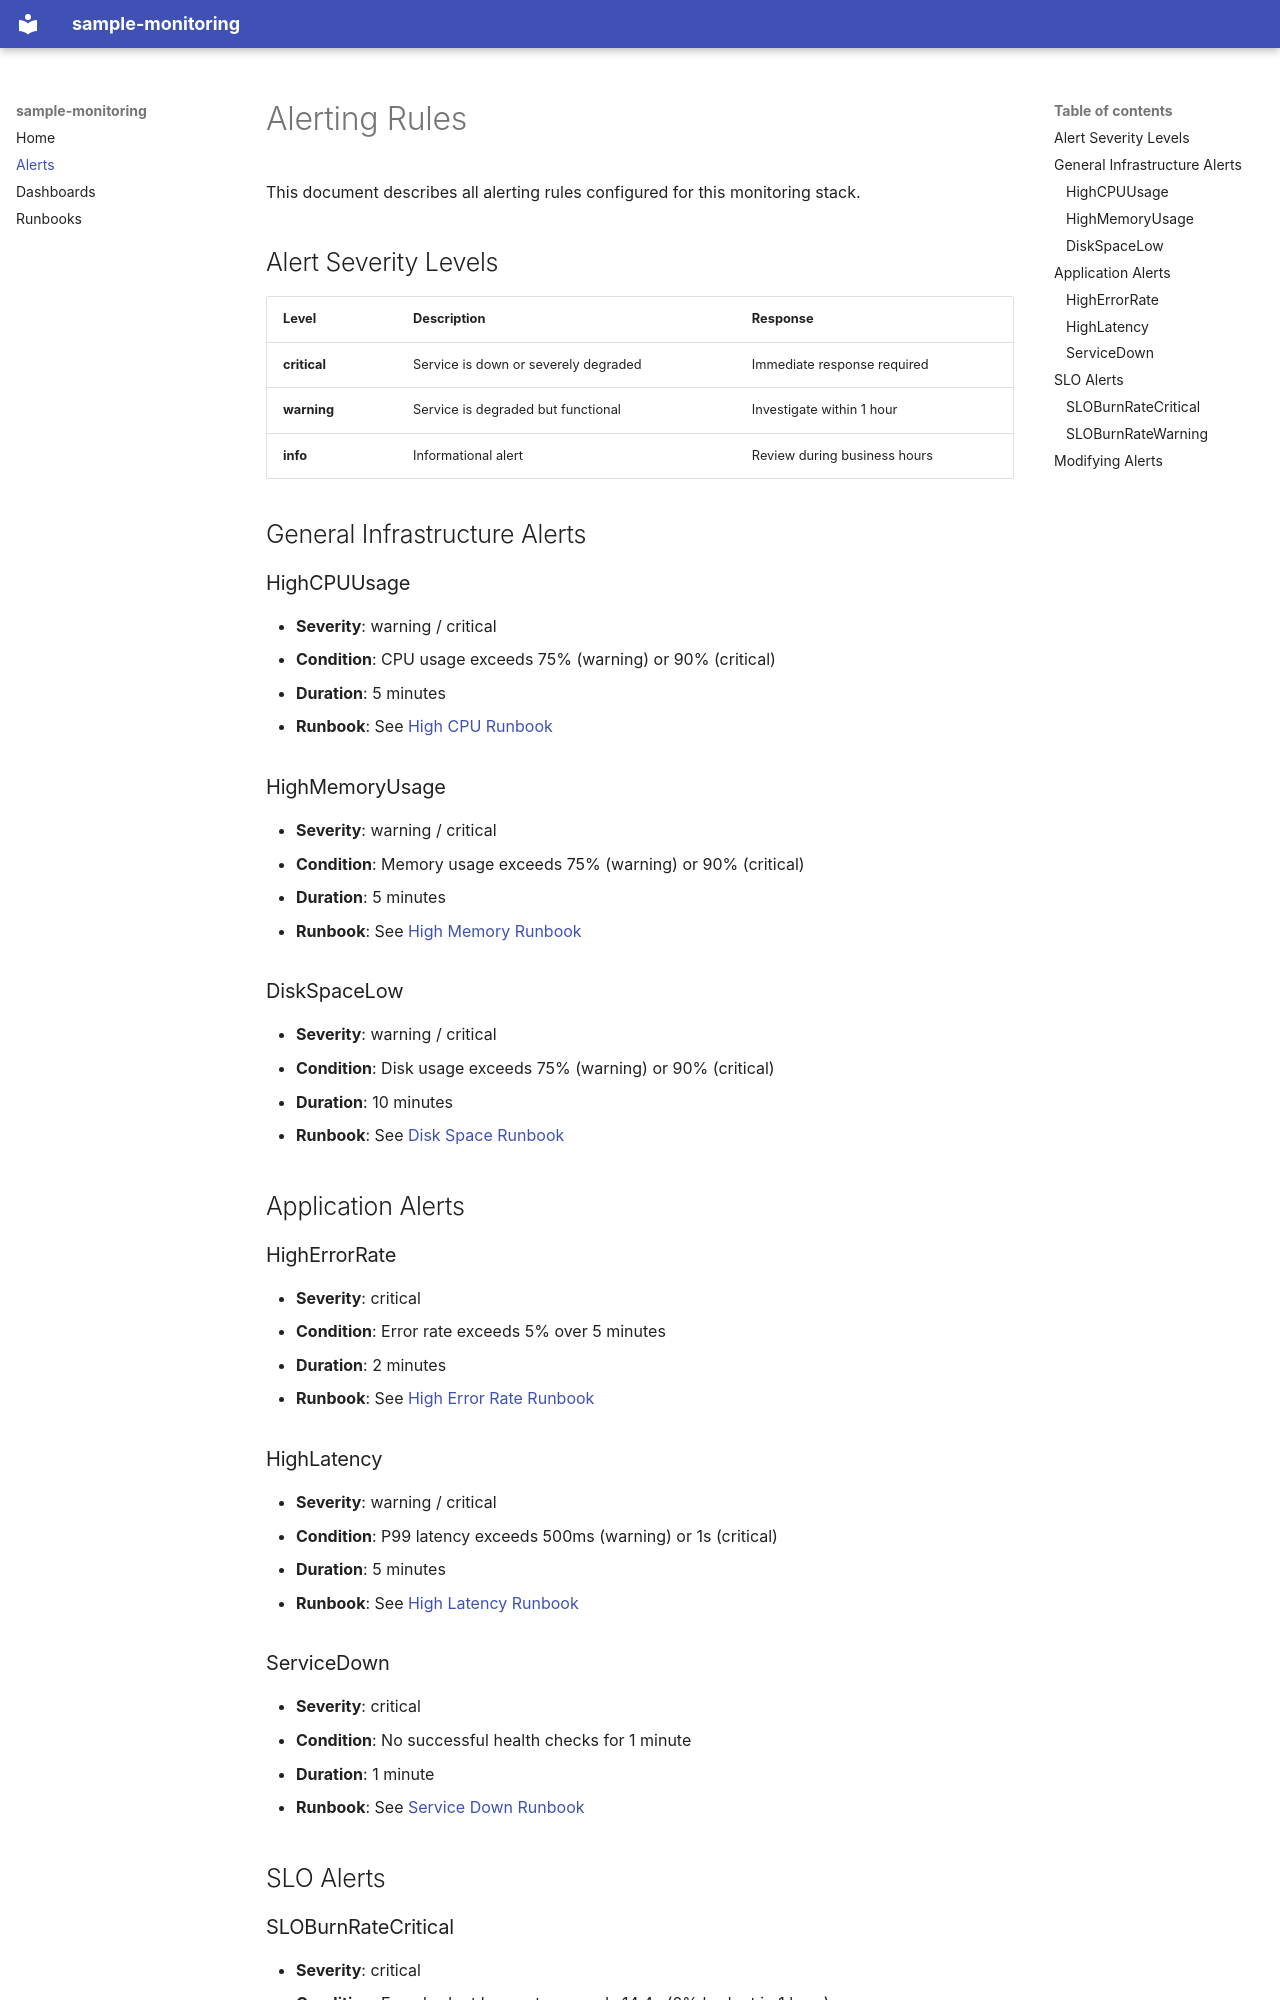

repository: ayoinc/portal-template-ci-04 · page: alerts/index.html · generator: mkdocs

# Alerting Rules

This document describes all alerting rules configured for this monitoring stack.

## Alert Severity Levels

| Level | Description | Response |
|-------|-------------|----------|
| **critical** | Service is down or severely degraded | Immediate response required |
| **warning** | Service is degraded but functional | Investigate within 1 hour |
| **info** | Informational alert | Review during business hours |

## General Infrastructure Alerts

### HighCPUUsage

- **Severity**: warning / critical
- **Condition**: CPU usage exceeds 75% (warning) or 90% (critical)
- **Duration**: 5 minutes
- **Runbook**: See [High CPU Runbook](runbooks.md#high-cpu-usage)

### HighMemoryUsage

- **Severity**: warning / critical
- **Condition**: Memory usage exceeds 75% (warning) or 90% (critical)
- **Duration**: 5 minutes
- **Runbook**: See [High Memory Runbook](runbooks.md#high-memory-usage)

### DiskSpaceLow

- **Severity**: warning / critical
- **Condition**: Disk usage exceeds 75% (warning) or 90% (critical)
- **Duration**: 10 minutes
- **Runbook**: See [Disk Space Runbook](runbooks.md#disk-space-low)

## Application Alerts

### HighErrorRate

- **Severity**: critical
- **Condition**: Error rate exceeds 5% over 5 minutes
- **Duration**: 2 minutes
- **Runbook**: See [High Error Rate Runbook](runbooks.md#high-error-rate)

### HighLatency

- **Severity**: warning / critical
- **Condition**: P99 latency exceeds 500ms (warning) or 1s (critical)
- **Duration**: 5 minutes
- **Runbook**: See [High Latency Runbook](runbooks.md#high-latency)

### ServiceDown

- **Severity**: critical
- **Condition**: No successful health checks for 1 minute
- **Duration**: 1 minute
- **Runbook**: See [Service Down Runbook](runbooks.md#service-down)

## SLO Alerts
